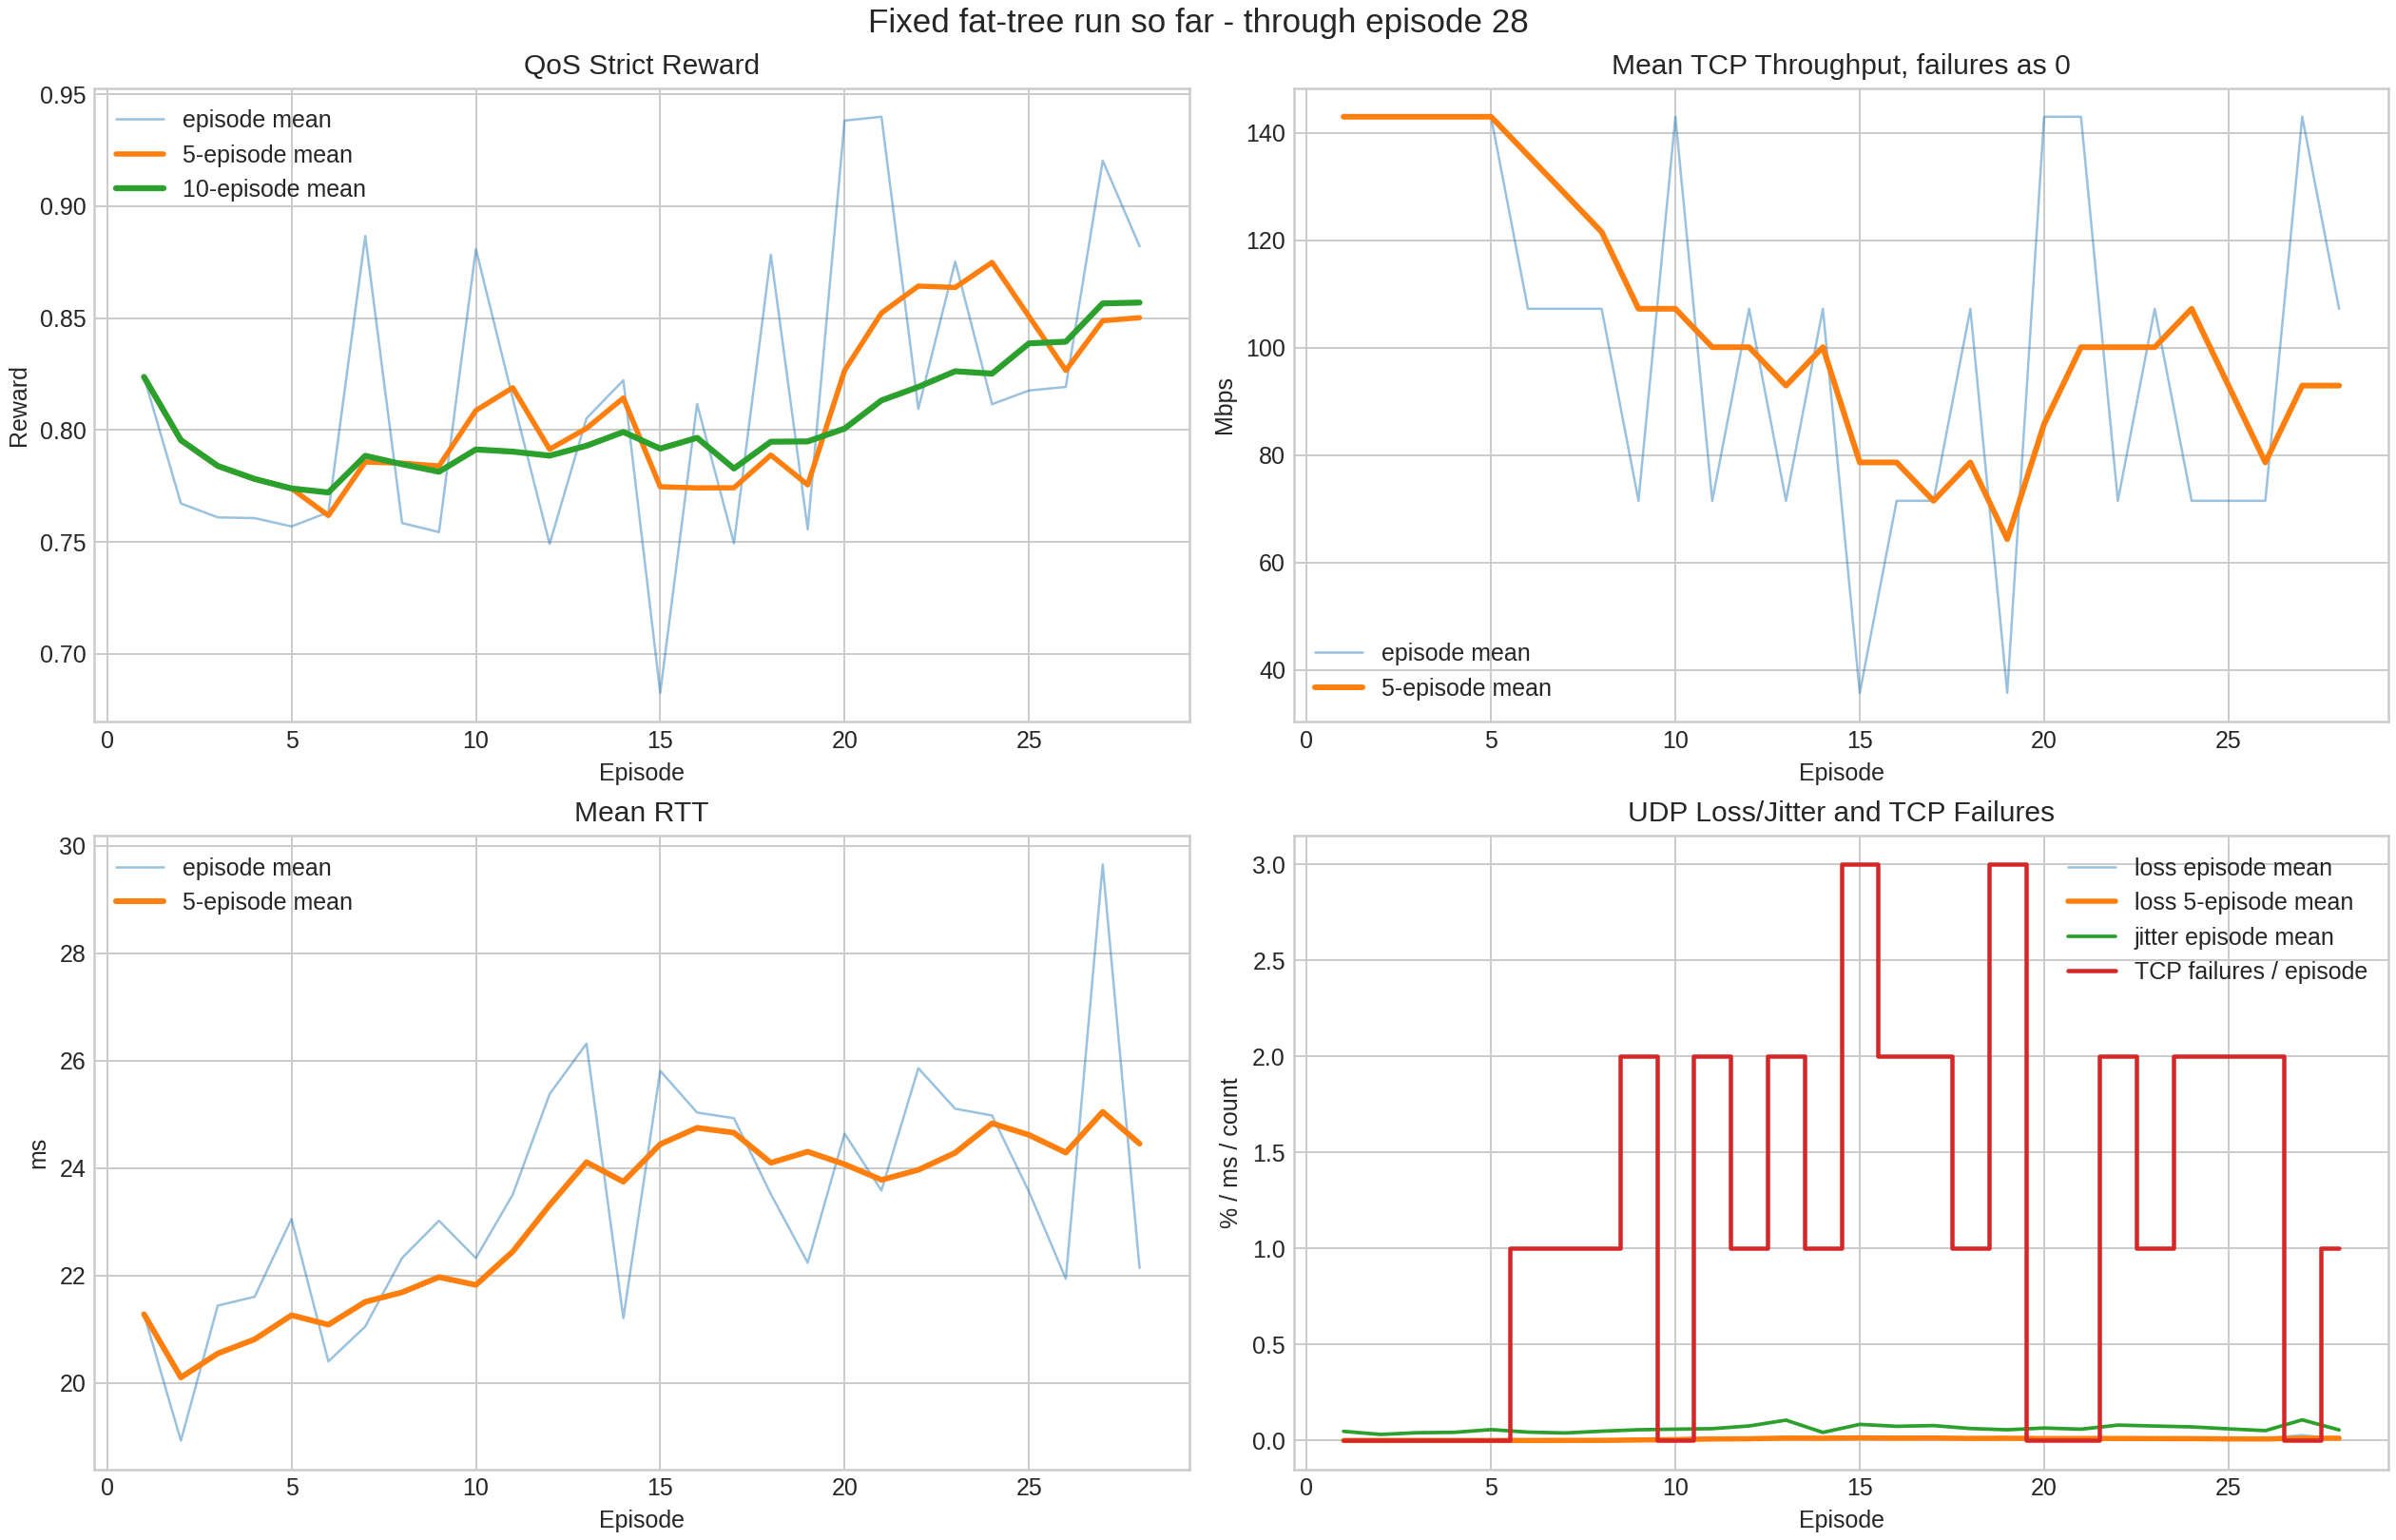

The file beside this chart, header and first rows:
episode, reward, reward_ma5, reward_ma10, throughput_mbps, throughput_ma5, rtt_ms, rtt_ma5, jitter_ms, loss_pct, loss_ma5, tcp_failures, complete_groups
1, 0.8237, 0.8237, 0.8237, 143.0, 143.0, 21.28, 21.28, 0.04825, 0.0007, 0.0007, 0, 4
2, 0.7672, 0.7955, 0.7955, 143.0, 143.0, 18.93, 20.1, 0.03225, 0.00055, 0.000625, 0, 4
3, 0.761, 0.784, 0.784, 143.0, 143.0, 21.44, 20.55, 0.041, 0.000975, 0.0007417, 0, 4
4, 0.7607, 0.7782, 0.7782, 143.0, 143.0, 21.61, 20.81, 0.043, 0.000475, 0.000675, 0, 4
5, 0.757, 0.7739, 0.7739, 143.0, 143.0, 23.05, 21.26, 0.05725, 0.0001375, 0.0005675, 0, 4
6, 0.7633, 0.7618, 0.7721, 107.2, 135.8, 20.4, 21.09, 0.04425, 0.001257, 0.000679, 1, 4
7, 0.8867, 0.7857, 0.7885, 107.2, 128.7, 21.05, 21.51, 0.03975, 0.00187, 0.000943, 1, 4
8, 0.7585, 0.7852, 0.7848, 107.2, 121.5, 22.33, 21.69, 0.049, 0.00185, 0.001118, 1, 4
9, 0.7544, 0.784, 0.7814, 71.5, 107.2, 23.02, 21.97, 0.0565, 0.01064, 0.00315, 2, 4
10, 0.8809, 0.8087, 0.7913, 143.0, 107.2, 22.33, 21.83, 0.0595, 0.01103, 0.005328, 0, 4
11, 0.8141, 0.8189, 0.7904, 71.5, 100.1, 23.51, 22.45, 0.06225, 0.01657, 0.008391, 2, 4
12, 0.7492, 0.7914, 0.7886, 107.2, 100.1, 25.38, 23.31, 0.07625, 0.00735, 0.009487, 1, 4
13, 0.8052, 0.8008, 0.793, 71.5, 92.95, 26.32, 24.11, 0.1065, 0.02065, 0.01325, 2, 4
14, 0.8222, 0.8143, 0.7991, 107.2, 100.1, 21.21, 23.75, 0.04275, 0.007975, 0.01272, 1, 4
15, 0.6826, 0.7747, 0.7917, 35.75, 78.65, 25.81, 24.45, 0.0845, 0.0185, 0.01421, 3, 4
16, 0.8116, 0.7742, 0.7965, 71.5, 78.65, 25.03, 24.75, 0.0745, 0.01095, 0.01309, 2, 4
17, 0.7494, 0.7742, 0.7828, 71.5, 71.5, 24.93, 24.66, 0.07825, 0.01015, 0.01365, 2, 4
18, 0.8783, 0.7888, 0.7948, 107.2, 78.65, 23.52, 24.1, 0.063, 0.009725, 0.01146, 1, 4
19, 0.7556, 0.7755, 0.7949, 35.75, 64.35, 22.24, 24.31, 0.0565, 0.01312, 0.01249, 3, 4
20, 0.9382, 0.8266, 0.8007, 143.0, 85.8, 24.64, 24.07, 0.0655, 0.00925, 0.01064, 0, 4
21, 0.94, 0.8523, 0.8132, 143.0, 100.1, 23.58, 23.78, 0.0595, 0.01293, 0.01103, 0, 4
22, 0.8095, 0.8643, 0.8193, 71.5, 100.1, 25.86, 23.97, 0.08075, 0.01101, 0.01121, 2, 4
23, 0.8752, 0.8637, 0.8263, 107.2, 100.1, 25.11, 24.29, 0.076, 0.00562, 0.01039, 1, 4
24, 0.8116, 0.8749, 0.8252, 71.5, 107.2, 24.98, 24.83, 0.0715, 0.01205, 0.01017, 2, 4
25, 0.8177, 0.8508, 0.8387, 71.5, 92.95, 23.56, 24.62, 0.06125, 0.002075, 0.008736, 2, 4
26, 0.8193, 0.8266, 0.8395, 71.5, 78.65, 21.94, 24.29, 0.052, 0.0119, 0.008532, 2, 4
27, 0.9204, 0.8488, 0.8566, 143.0, 92.95, 29.65, 25.05, 0.108, 0.02867, 0.01206, 0, 4
28, 0.8821, 0.8502, 0.857, 107.2, 92.95, 22.14, 24.46, 0.05575, 0.008295, 0.0126, 1, 4
